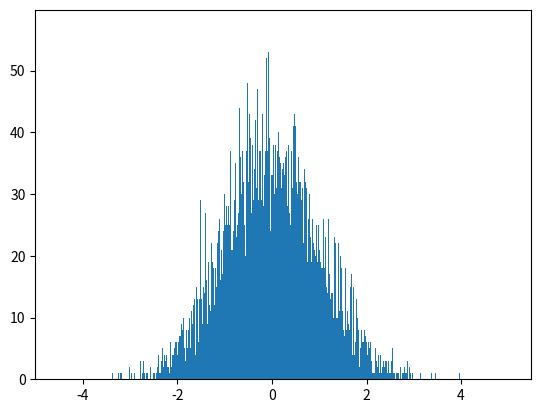

This chart was generated by the following Python code:
import numpy as np
import matplotlib.pyplot as plt
uniform = np.random.uniform(0, 10, 100 )
# print(uniform)
x = np.arange(10000)
y = np.random.normal(0, 1, 100000)
plt.figure()
plt.hist(y, 10000)
plt.show()

